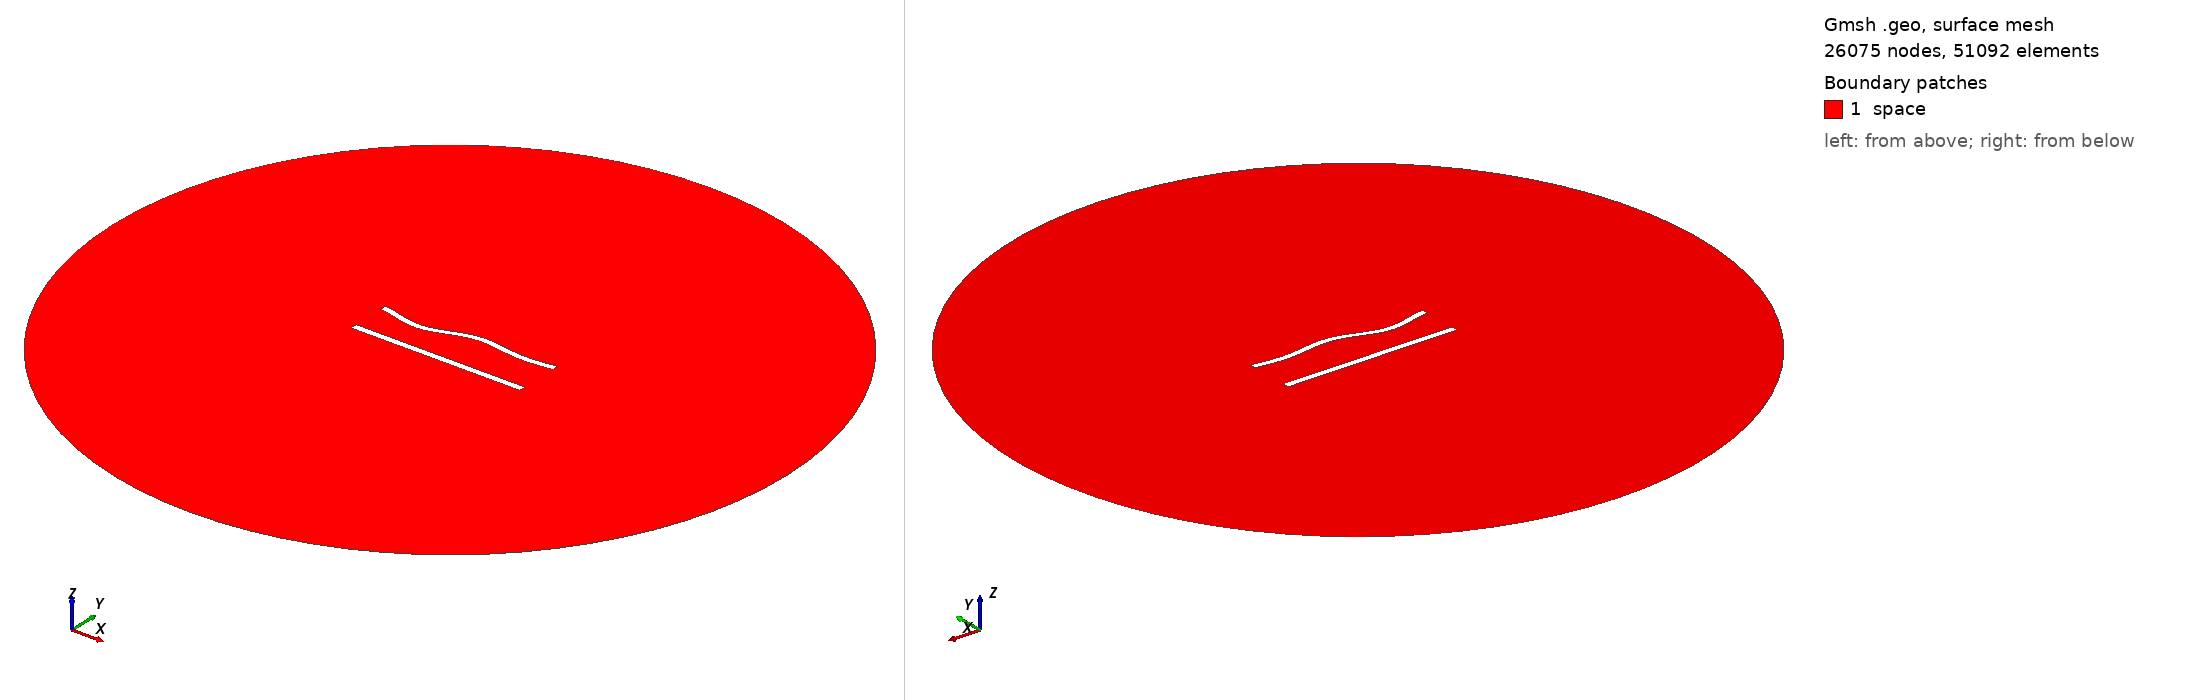

Gmsh geometry script, surface-meshed: 26075 nodes, 51092 surface elements. Boundary patches (legend numbers): 1 space. Left view from above one corner, right view from below the opposite corner. Legend entries are the model's physical surfaces. The drawing asked Gmsh for element sizes between 1% and 20% of the model's largest extent; the script's own settings can give other sizes.

=== 550.geo (drawn) ===
//---------------------------------------
// Geometry kernel
//---------------------------------------

SetFactory("OpenCASCADE");



//---------------------------------------
// Parameters of the geometry
//---------------------------------------

// Overetch of the upper plate
overetch = 0.125;

// Distance between the plates
distance = 22.5;

// Discretization over the x axis (for the deformation)
nx = 50; 

// Length of the plate
L = 100 - overetch; 

// Number of modes
n = 4; 

// 1st mode coefficient
coeff(1) = 1.5;
beta(1) = 0.596864 * 3.1415926535 / L;

// 2nd mode coefficient
coeff(2) = 0.0;
beta(2) = 1.49418 * 3.1415926535 / L;

// 3rd mode coefficient
coeff(3) = -1.5;
beta(3) = 2.50025 * 3.1415926535 / L;

// 4th mode coefficient
coeff(4) = -1.5;
beta(4) = 3.49999 * 3.1415926535 / L;



//---------------------------------------
// Upper plate (deformed rectangle)
//---------------------------------------

// Coordiantes of the upper plate
xmin = -50;
xmax = 50 - overetch;

// Height of the upper plate
yheight = 4 - 2 * overetch;

// Indexes of the points
UpperID[] = {};
LowerID[] = {};
LeftID[] = {};
RightID[] = {};

// Point index
p = 1;

// Horizontal edges
For i In {1:nx}
    x = xmin + (i-1)*(xmax - xmin)/(nx-1);

    y_bottom = distance / 2 + overetch;
    For j In {1:n}
        C = (Cosh(beta(j)*L) + Cos(beta(j)*L)) / (Sinh(beta(j)*L) + Sin(beta(j)*L));
        y_bottom  = y_bottom + coeff(j) * (Cosh(beta(j)*(x+50)) - Cos(beta(j)*(x+50)) - C * (Sinh(beta(j)*(x+50)) - Sin(beta(j)*(x+50))));
    EndFor

    y_top = y_bottom + yheight;

    Point(p) = {x, y_top, 0, 1.0};
    UpperID[i] = p;
    p = p + 1;

    Point(p) = {x, y_bottom, 0, 1.0};
    LowerID[i] = p;
    p = p + 1;
EndFor

// Create point lists
UpperPts[] = {}; LowerPts[] = {};
For i In {1:nx}
  UpperPts[] += {UpperID[i]};
  LowerPts[] += {LowerID[i]};
EndFor

// Build splines
Spline(1) = {UpperPts[]};
Spline(2) = {LowerPts[]};
Line(3) = {LowerPts[nx-1], UpperPts[nx-1]};
Line(4) = {LowerPts[0], UpperPts[0]};

// Build the plane surface
Curve Loop(1) = {2, 3, -1, -4};
Plane Surface(1) = {1};



//---------------------------------------
// Lower plate (rectangle)
//---------------------------------------

// Vertices
Point(1001) = {-50, -distance/2, 0, 1.0};
Point(1002) = { 50, -distance/2, 0, 1.0};
Point(1003) = { 50,  -distance/2 + 4, 0, 1.0};
Point(1004) = {-50,  -distance/2 + 4, 0, 1.0};

// Edges
Line(5) = {1001, 1002};
Line(6) = {1002, 1003};
Line(7) = {1003, 1004};
Line(8) = {1004, 1001};

// Plane surface
Line Loop(2) = {5, 6, 7, 8};
Plane Surface(2) = {2}; 



//---------------------------------------
// Outer (fictious) boundary
//---------------------------------------

// Points
Point(1005) = {0, 0, 0};       // Center
Point(1006) = {200, 0, 0};     // Start point
Point(1007) = {0, 200, 0};     // 90 degrees
Point(1008) = {-200, 0, 0};    // 180 degrees
Point(1009) = {0, -200, 0};    // 270 degrees

// Circle arcs (each needs start, center, end)
Circle(9) = {1006, 1005, 1007};
Circle(10) = {1007, 1005, 1008};
Circle(11) = {1008, 1005, 1009};
Circle(12) = {1009, 1005, 1006};

// Plane surface for the entire domain
Curve Loop(3) = {9, 10, 11, 12};
Surface(3) = {3};

// Subtract the plates from the whole domain to obtain the actual domain where we want to solve the equations
BooleanDifference{ Surface{3}; Delete; }{ Surface{1}; Surface{2}; Delete; }




//---------------------------------------
// Transfinite Lines/Curves
//---------------------------------------

// Set the number of points on the boundaries
r = 6;
d = 0.15;

// Plates
Transfinite Curve {1} = 50*r/4 Using Progression 1;
Transfinite Line {2} = 50*r Using Progression 1;
Transfinite Curve {3, 4} = 2*r Using Progression 1+d;
Transfinite Line {5} = 50*r/4 Using Progression 1;
Transfinite Line {7} = 50*r Using Progression 1;
Transfinite Line {6} = 2*r Using Progression 1-d;
Transfinite Line {8} = 2*r Using Progression 1+d;

// Outer boundary
Transfinite Line {9, 10, 11, 12} = 20 Using Progression 1;



//---------------------------------------
// Physical groups
//---------------------------------------                

// Physical curves (boundaries)
Physical Line("force_segment", 10) = {2};
Physical Line("upper_plate", 11) = {1, 3, 4};
Physical Line("lower_plate", 12) = {5, 6, 7, 8};
Physical Line("boundary", 20) = {9, 10, 11, 12};

// Physical Surfaces
Physical Surface("space", 30) = {3};



//---------------------------------------
// 6. Generate the Mesh
//---------------------------------------

// 2D mesh generation
Mesh 2;
